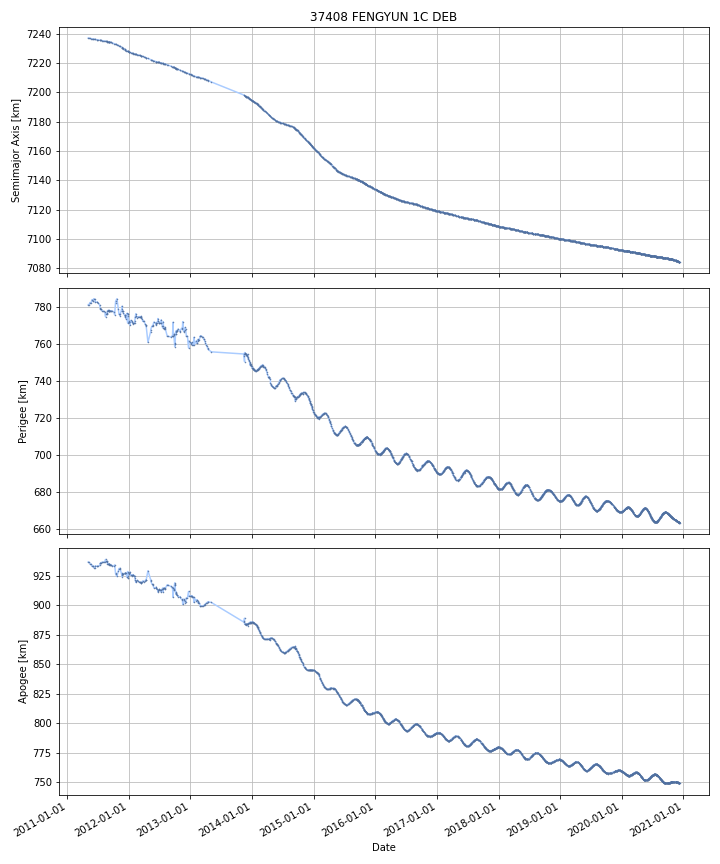

Source data for this figure (header and first rows):
DATE, SEMIMAJOR_AXIS, PERIAPSIS, APOAPSIS, DOT_SEMIMAJOR_AXIS, DOT_PERIAPSIS, DOT_APOAPSIS
2011-05-07, 7237, 781.3, 936.5, , , 
2011-05-08, 7237, 781.3, 936.4, -0.03414, 0.006901, -0.07519
2011-05-09, 7237, 781.3, 936.4, -0.03414, 0.006901, -0.07519
2011-05-10, 7237, 781.3, 936.3, -0.03414, 0.006901, -0.07519
2011-05-11, 7237, 781.3, 936.2, -0.03414, 0.006901, -0.07519
2011-05-12, 7237, 781.3, 936.1, -0.03414, 0.006901, -0.07519
2011-05-13, 7237, 781.5, 935.9, -0.02511, 0.2278, -0.278
2011-05-14, 7237, 781.9, 935.5, -0.02057, 0.3388, -0.38
2011-05-15, 7237, 782.2, 935.1, -0.02057, 0.3388, -0.38
2011-05-16, 7237, 782.3, 934.9, -0.02116, 0.1099, -0.1522
2011-05-17, 7237, 782.3, 934.9, -0.02143, 0.004896, -0.04776
2011-05-18, 7237, 782.3, 934.8, -0.02143, 0.004896, -0.04776
2011-05-19, 7237, 782.3, 934.8, -0.02143, 0.004896, -0.04776
2011-05-20, 7237, 782.3, 934.8, -0.02143, 0.004896, -0.04776
2011-05-21, 7237, 782.3, 934.7, -0.02143, 0.004896, -0.04776
2011-05-22, 7237, 782.3, 934.7, -0.02143, 0.004896, -0.04776
2011-05-23, 7237, 782.3, 934.6, -0.02143, 0.004896, -0.04776
2011-05-24, 7237, 782.4, 934.6, -0.02143, 0.004896, -0.04776
2011-05-25, 7237, 782.6, 934.2, -0.02055, 0.2814, -0.3226
2011-05-26, 7237, 783, 933.8, -0.02013, 0.4146, -0.4549
2011-05-27, 7237, 783.5, 933.3, -0.02013, 0.4146, -0.4549
2011-05-28, 7237, 783.9, 932.9, -0.02013, 0.4146, -0.4549
2011-05-29, 7236, 783.8, 932.9, -0.02115, -0.07061, 0.02831
2011-05-30, 7236, 783.7, 933, -0.02125, -0.1159, 0.07339
2011-05-31, 7236, 783.6, 933, -0.02125, -0.1159, 0.07339
2011-06-01, 7236, 783.5, 933.1, -0.02125, -0.1159, 0.07339
2011-06-02, 7236, 783.3, 933.2, -0.02125, -0.1159, 0.07339
2011-06-03, 7236, 783.4, 933.1, -0.02376, 0.08445, -0.132
2011-06-04, 7236, 783.6, 932.8, -0.02696, 0.1784, -0.2323
2011-06-05, 7236, 783.8, 932.6, -0.02846, 0.2191, -0.276
2011-06-06, 7236, 784, 932.3, -0.02846, 0.2191, -0.276
2011-06-07, 7236, 784.3, 932, -0.02846, 0.2191, -0.276
2011-06-08, 7236, 784.4, 931.8, -0.02771, 0.1652, -0.2207
2011-06-09, 7236, 784.4, 931.8, -0.02477, -0.04755, -0.001987
2011-06-10, 7236, 784.3, 931.8, -0.02477, -0.04755, -0.001987
2011-06-11, 7236, 784.3, 931.8, -0.02477, -0.04755, -0.001987
2011-06-12, 7236, 784.2, 931.8, -0.02477, -0.04755, -0.001987
2011-06-13, 7236, 784.2, 931.8, -0.02477, -0.04755, -0.001987
2011-06-14, 7236, 784.1, 931.8, -0.02477, -0.04755, -0.001987
2011-06-15, 7236, 784.1, 931.8, -0.02477, -0.04755, -0.001987
2011-06-16, 7236, 784, 931.8, -0.02477, -0.04755, -0.001987
2011-06-17, 7236, 782.4, 933.3, -0.01563, -1.601, 1.57
2011-06-18, 7236, 782.5, 933.3, -0.01863, 0.02237, -0.05962
2011-06-19, 7236, 782.5, 933.2, -0.01863, 0.02237, -0.05962
2011-06-20, 7236, 782.5, 933.2, -0.01863, 0.02237, -0.05962
2011-06-21, 7236, 782.5, 933.1, -0.01863, 0.02237, -0.05962
2011-06-22, 7236, 782.6, 933, -0.01863, 0.02237, -0.05962
2011-06-23, 7236, 782.6, 933, -0.01863, 0.02237, -0.05962
2011-06-24, 7236, 782.6, 932.9, -0.01863, 0.02237, -0.05962
2011-06-25, 7236, 782.6, 932.9, -0.01863, 0.02237, -0.05962
2011-06-26, 7236, 782.6, 932.8, -0.01863, 0.02237, -0.05962
2011-06-27, 7236, 782.7, 932.7, -0.01863, 0.02237, -0.05962
2011-06-28, 7236, 782.6, 932.7, -0.01975, -0.03398, -0.00552
2011-06-29, 7236, 782.6, 932.8, -0.01886, -0.07906, 0.04134
2011-06-30, 7236, 782.5, 932.8, -0.01886, -0.07906, 0.04134
2011-07-01, 7236, 782.4, 932.9, -0.01886, -0.07906, 0.04134
2011-07-02, 7236, 782.3, 932.9, -0.01886, -0.07906, 0.04134
2011-07-03, 7236, 782.2, 932.9, -0.01886, -0.07906, 0.04134
2011-07-04, 7236, 782.1, 933, -0.01785, -0.1105, 0.07478
2011-07-05, 7236, 782, 933.1, -0.01779, -0.1122, 0.07664
... 3,445 more rows
